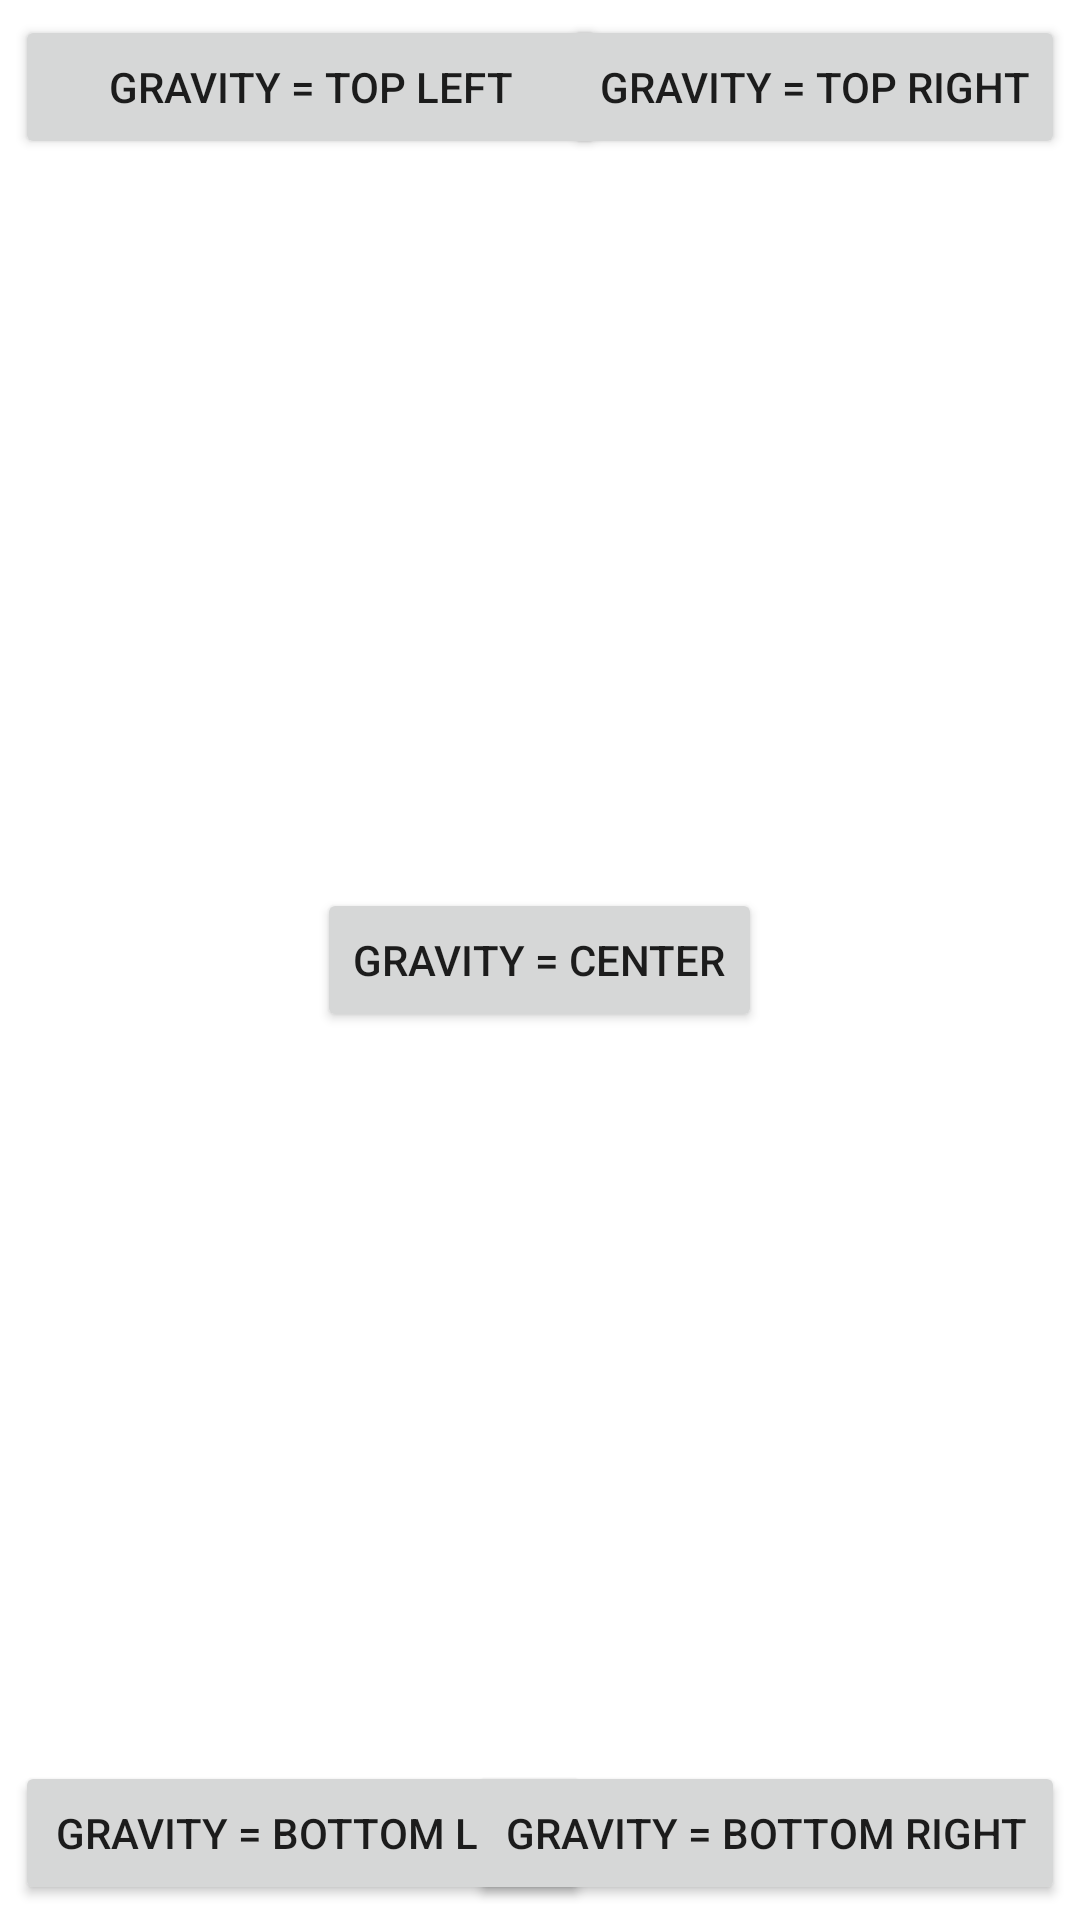

Android layout source for this screen:
<!-- AndroidManifest.xml: application theme Theme.P007_LayoutProp -->
<!-- res/layout/layout_gravity.xml -->
<?xml version="1.0" encoding="utf-8"?>
<LinearLayout
    xmlns:android="http://schemas.android.com/apk/res/android"
    android:orientation="vertical"
    android:layout_width="match_parent"
    android:layout_height="match_parent">
    <FrameLayout
        android:id="@+id/frameLayout1"
        android:layout_width="match_parent"
        android:layout_height="match_parent">

        <Button
            android:id="@+id/button1"
            android:layout_width="197dp"
            android:layout_height="wrap_content"
            android:layout_gravity="top|left"
            android:layout_margin="5dp"
            android:text="gravity = top left">
        </Button>

        <Button
            android:id="@+id/button2"
            android:layout_width="wrap_content"
            android:layout_height="wrap_content"
            android:layout_gravity="top|right"
            android:layout_margin="5dp"
            android:text="gravity = top right">
        </Button>

        <Button
            android:id="@+id/button3"
            android:layout_width="192dp"
            android:layout_height="wrap_content"
            android:layout_gravity="bottom|left"
            android:layout_margin="5dp"
            android:text="gravity = bottom left">
        </Button>

        <Button
            android:id="@+id/button4"
            android:layout_width="199dp"
            android:layout_height="wrap_content"
            android:layout_gravity="bottom|right"
            android:layout_margin="5dp"
            android:text="gravity = bottom right">
        </Button>

        <Button
            android:id="@+id/button5"
            android:layout_width="wrap_content"
            android:layout_height="wrap_content"
            android:layout_gravity="center"
            android:text="gravity = center">
        </Button>
    </FrameLayout>
</LinearLayout>
<!-- resources referenced by this layout -->
<resources>
  <style name="Theme.P007_LayoutProp" parent="Theme.MaterialComponents.DayNight.DarkActionBar">
          
          <item name="colorPrimary">@color/purple_500</item>
          <item name="colorPrimaryVariant">@color/purple_700</item>
          <item name="colorOnPrimary">@color/white</item>
          
          <item name="colorSecondary">@color/teal_200</item>
          <item name="colorSecondaryVariant">@color/teal_700</item>
          <item name="colorOnSecondary">@color/black</item>
          
          <item name="android:statusBarColor" tools:targetApi="l">?attr/colorPrimaryVariant</item>
          
      </style>
  <!-- not gathered from this repository: default colours our renderer supplied (Android Studio template values) -->
  <color name="purple_500">#FF6200EE</color>
  <color name="purple_700">#FF3700B3</color>
  <color name="teal_200">#FF03DAC5</color>
  <color name="teal_700">#FF018786</color>
  <color name="black">#FF000000</color>
  <color name="white">#FFFFFFFF</color>
</resources>
